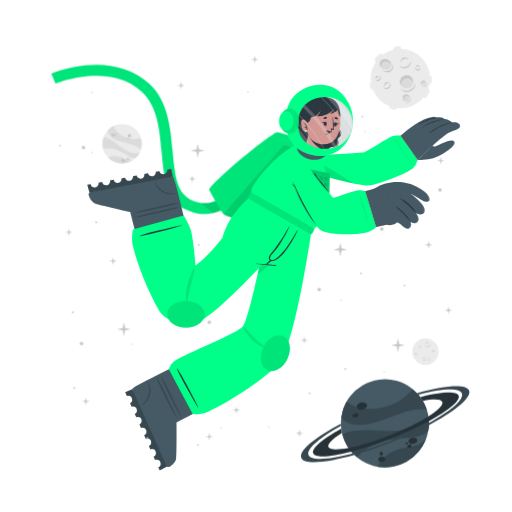
t = 0.00 s
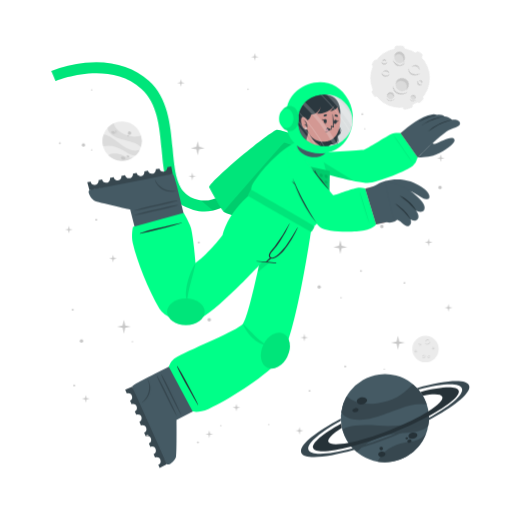
t = 0.75 s
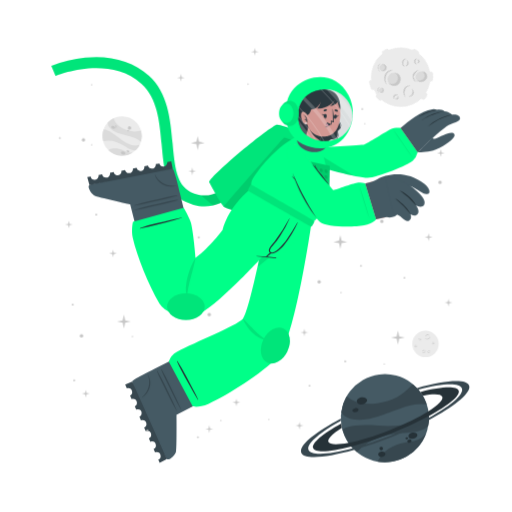
t = 2.25 s
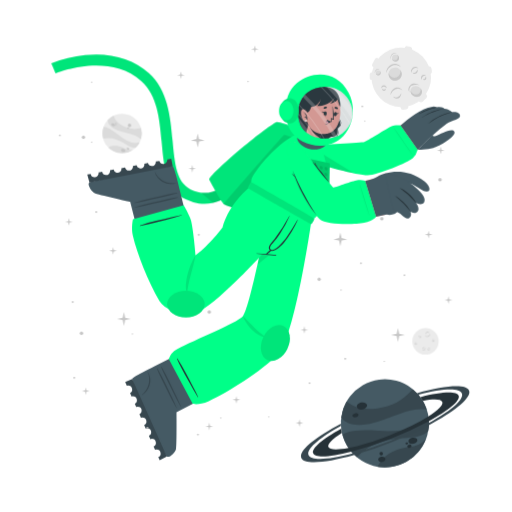
t = 3.00 s
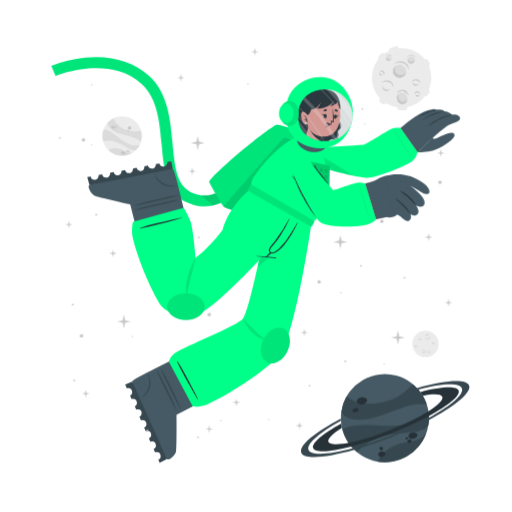
t = 3.75 s
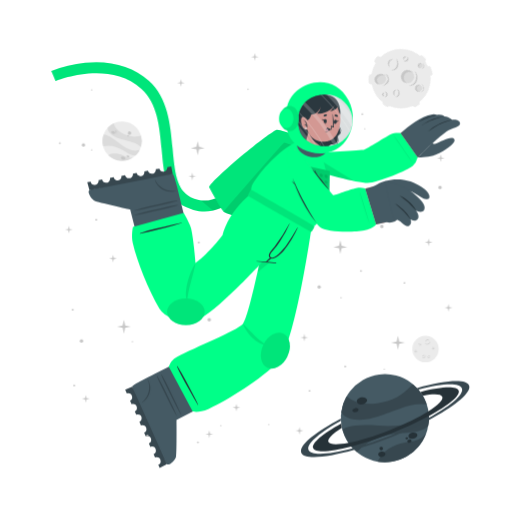
t = 5.25 s

The animated SVG that drew these frames (rendered in a browser with its animation timeline set to each time). Animation: 2 CSS @keyframes rules; one cycle of 6.00 s, repeats indefinitely.

<svg class="animated" id="freepik_stories-astronaut" xmlns="http://www.w3.org/2000/svg" viewBox="0 0 500 500" version="1.1" xmlns:xlink="http://www.w3.org/1999/xlink" xmlns:svgjs="http://svgjs.com/svgjs"><style>svg#freepik_stories-astronaut:not(.animated) .animable {opacity: 0;}svg#freepik_stories-astronaut.animated #freepik--background-complete--inject-30 {animation: 6s Infinite  linear floating;animation-delay: 0s;}svg#freepik_stories-astronaut.animated #freepik--Moon--inject-30 {animation: 6s Infinite  linear spin;animation-delay: 0s;}svg#freepik_stories-astronaut.animated #freepik--Planet--inject-30 {animation: 3s Infinite  linear floating;animation-delay: 0s;}svg#freepik_stories-astronaut.animated #freepik--Character--inject-30 {animation: 6s Infinite  linear floating;animation-delay: 0s;}svg#freepik_stories-astronaut.animated #freepik--Stars--inject-30 {animation: 6s Infinite  linear floating;animation-delay: 0s;}            @keyframes floating {                0% {                    opacity: 1;                    transform: translateY(0px);                }                50% {                    transform: translateY(-10px);                }                100% {                    opacity: 1;                    transform: translateY(0px);                }            }                 @keyframes spin {             from {                 transform: rotate(0);               }               to {                 transform: rotate(360deg);               }         }     </style><g id="freepik--background-complete--inject-30" class="animable animator-active" style="transform-origin: 261.359px 235.839px;"><g id="elnam3mrnxzqs"><circle cx="119.24" cy="140.32" r="19.23" style="fill: rgb(235, 235, 235); transform-origin: 119.24px 140.32px; transform: rotate(-21.46deg);" class="animable"></circle></g><path d="M137.64,145.92a22.4,22.4,0,0,0-6-3.75c-3.81-1.68-14.18-3.51-19-5.94-6.75-3.4-7.59-7.07-7.55-9a19.38,19.38,0,0,1,5.93-4.35c.48,2,2.29,8,13.5,12,5.79,2,11.33.68,13.21.22A19.13,19.13,0,0,1,137.64,145.92Z" style="fill: rgb(219, 219, 219); transform-origin: 121.778px 134.4px;" id="eld2rswjcswus" class="animable"></path><path d="M129.79,156.41A19.27,19.27,0,0,1,105.68,154a15.8,15.8,0,0,1,3.45-1.36c5.17-1.26,10.86,1.21,12.94,2.38A11.36,11.36,0,0,0,129.79,156.41Z" style="fill: rgb(219, 219, 219); transform-origin: 117.735px 155.928px;" id="ela3wegzs1tnm" class="animable"></path><path d="M136.5,148.8l-.24.47-.22.42c-.18.32-.36.62-.55.92s-.35.54-.53.8l-.21.29-.24.32-.24.32-.31.36-.3.36-.27.3c-.2.22-.41.43-.62.64h0c-1.2.37-2.8.21-5.15-.72-3.49-1.37-7.26-4.67-14-7.09a24,24,0,0,0-12.93-.83h0a19.17,19.17,0,0,1,.5-11.63c1.23,0,5.18.52,13.61,7.48a49.9,49.9,0,0,0,8.49,5.81c7.2,3.77,11.36,2.65,13.1,1.78h.13Z" style="fill: rgb(219, 219, 219); transform-origin: 118.269px 143.957px;" id="elm0lua4yznyq" class="animable"></path><path d="M118.22,156c.34-.78,1.54-1,2.68-.52s1.79,1.54,1.44,2.32-1.54,1-2.68.52S117.88,156.83,118.22,156Z" style="fill: rgb(199, 199, 199); transform-origin: 120.282px 156.9px;" id="eltmyxff1ik5" class="animable"></path><path d="M123.66,154.67c.2-.44.91-.55,1.59-.26s1.08.9.89,1.34-.9.56-1.59.26S123.47,155.11,123.66,154.67Z" style="fill: rgb(199, 199, 199); transform-origin: 124.9px 155.212px;" id="eljy7ol334tls" class="animable"></path><path d="M108.75,131.05c.29-.67,1.33-.86,2.33-.42s1.57,1.33,1.28,2-1.34.86-2.34.42S108.45,131.72,108.75,131.05Z" style="fill: rgb(199, 199, 199); transform-origin: 110.553px 131.84px;" id="elx4ewq5seadi" class="animable"></path><path d="M112.29,130.39a.84.84,0,0,1,1.13-.28.85.85,0,0,1,.57,1,1,1,0,0,1-1.7-.74Z" style="fill: rgb(199, 199, 199); transform-origin: 113.151px 130.697px;" id="el1mg9bqtmpks" class="animable"></path><path d="M112.86,132.17a.53.53,0,0,1,.71-.15c.3.13.47.41.37.62s-.41.28-.71.15S112.77,132.39,112.86,132.17Z" style="fill: rgb(199, 199, 199); transform-origin: 113.402px 132.399px;" id="el9ku4dw1y3vi" class="animable"></path><path d="M124.86,132.22a1.64,1.64,0,1,1,1,1.71A1.42,1.42,0,0,1,124.86,132.22Z" style="fill: rgb(199, 199, 199); transform-origin: 126.473px 132.415px;" id="el0ryv51nug7x" class="animable"></path><path d="M124.4,134.84a.76.76,0,1,1,.42.92A.73.73,0,0,1,124.4,134.84Z" style="fill: rgb(199, 199, 199); transform-origin: 125.123px 135.064px;" id="el4phf0jf24ik" class="animable"></path><circle cx="415.48" cy="343.36" r="12.93" style="fill: rgb(235, 235, 235); transform-origin: 415.48px 343.36px;" id="elsfd9vgcvksh" class="animable"></circle><path d="M420.19,335.69a2.92,2.92,0,0,1-.48,1.75,3.45,3.45,0,0,1-1.41,1.24,2.56,2.56,0,0,1-1.9.17,2.7,2.7,0,0,1-1.44-1.12,3.71,3.71,0,0,0,1.55.69,2.33,2.33,0,0,0,.79,0,2.68,2.68,0,0,0,.76-.24l.36-.2c.11-.08.23-.15.33-.23a3.24,3.24,0,0,0,.6-.57A4.54,4.54,0,0,0,420.19,335.69Z" style="fill: rgb(199, 199, 199); transform-origin: 417.577px 337.324px;" id="el5jtefqnl6rt" class="animable"></path><path d="M415.54,336.43a1.84,1.84,0,0,1,.27-1.24,2.23,2.23,0,0,1,1-.88,1.76,1.76,0,0,1,1.35-.1,1.7,1.7,0,0,1,1,.83,2.8,2.8,0,0,0-1.08-.4,1.69,1.69,0,0,0-1,.18A3.06,3.06,0,0,0,415.54,336.43Z" style="fill: rgb(199, 199, 199); transform-origin: 417.341px 335.275px;" id="ela6il2qw5jxo" class="animable"></path><path d="M415.48,349.44a1.79,1.79,0,0,1,0,1.23,2.13,2.13,0,0,1-.75,1.05,1.71,1.71,0,0,1-2.35-.25,3.35,3.35,0,0,0,1.1.15,1.62,1.62,0,0,0,.91-.35,2.67,2.67,0,0,0,.69-.77A3.41,3.41,0,0,0,415.48,349.44Z" style="fill: rgb(199, 199, 199); transform-origin: 413.984px 350.758px;" id="el3eeblsr820a" class="animable"></path><path d="M412.8,350.91a1.14,1.14,0,0,1-.09-.87,1.49,1.49,0,0,1,.52-.76,1.2,1.2,0,0,1,.93-.23,1.1,1.1,0,0,1,.73.48,2.46,2.46,0,0,0-.75,0,1.18,1.18,0,0,0-.56.24A2.18,2.18,0,0,0,412.8,350.91Z" style="fill: rgb(199, 199, 199); transform-origin: 413.776px 349.972px;" id="el6ya0ij0ekyc" class="animable"></path><path d="M410.82,337.8a1.15,1.15,0,0,1,.37.83,1.3,1.3,0,0,1-.37.92,1.15,1.15,0,0,1-.95.32,1.35,1.35,0,0,1-.81-.39,3.94,3.94,0,0,0,.8-.05,1.06,1.06,0,0,0,.56-.28,1.37,1.37,0,0,0,.33-.56A2.45,2.45,0,0,0,410.82,337.8Z" style="fill: rgb(199, 199, 199); transform-origin: 410.125px 338.84px;" id="elfiakxgt49a" class="animable"></path><path d="M409.22,339.06a.74.74,0,0,1-.33-.57.91.91,0,0,1,.26-.68.82.82,0,0,1,.71-.23.81.81,0,0,1,.55.34,4.08,4.08,0,0,0-.54.1.76.76,0,0,0-.32.19,1.13,1.13,0,0,0-.22.32A2.13,2.13,0,0,0,409.22,339.06Z" style="fill: rgb(199, 199, 199); transform-origin: 409.65px 338.315px;" id="ellaas2tdsoyb" class="animable"></path><path d="M419.81,351.44a1.14,1.14,0,0,1-.72.56,1.26,1.26,0,0,1-1-.14,1.14,1.14,0,0,1-.54-.83,1.36,1.36,0,0,1,.18-.89,3.66,3.66,0,0,0,.25.77,1,1,0,0,0,.4.47,1.32,1.32,0,0,0,.63.18A2.6,2.6,0,0,0,419.81,351.44Z" style="fill: rgb(199, 199, 199); transform-origin: 418.673px 351.093px;" id="eljgnhuqy60pi" class="animable"></path><path d="M418.2,350.19a.75.75,0,0,1,.47-.45.87.87,0,0,1,.72.08.82.82,0,0,1,.4.63.9.9,0,0,1-.19.62,4.78,4.78,0,0,0-.24-.5.63.63,0,0,0-.25-.26.91.91,0,0,0-.37-.13A1.65,1.65,0,0,0,418.2,350.19Z" style="fill: rgb(199, 199, 199); transform-origin: 418.996px 350.383px;" id="elxd4nb8ujq8" class="animable"></path><path d="M424.24,342.34a1.16,1.16,0,0,1-.28.86,1.27,1.27,0,0,1-.88.44,1.13,1.13,0,0,1-.92-.39,1.29,1.29,0,0,1-.35-.83,3.82,3.82,0,0,0,.63.5,1.09,1.09,0,0,0,.6.16,1.31,1.31,0,0,0,.62-.21A2.35,2.35,0,0,0,424.24,342.34Z" style="fill: rgb(199, 199, 199); transform-origin: 423.027px 342.991px;" id="elcwv3jvt42z6" class="animable"></path><path d="M422.2,342.21a.75.75,0,0,1,.14-.64.93.93,0,0,1,.65-.34.8.8,0,0,1,.68.3.88.88,0,0,1,.19.62,3.83,3.83,0,0,0-.48-.28.74.74,0,0,0-.36-.08,1.13,1.13,0,0,0-.38.1A2.38,2.38,0,0,0,422.2,342.21Z" style="fill: rgb(199, 199, 199); transform-origin: 423.021px 341.719px;" id="elb6hlq2ifxk" class="animable"></path><path d="M407.1,345.26a1.13,1.13,0,0,1-.27.87,1.27,1.27,0,0,1-.88.44,1.16,1.16,0,0,1-.93-.39,1.4,1.4,0,0,1-.35-.83,4.33,4.33,0,0,0,.64.5,1.07,1.07,0,0,0,.6.16,1.35,1.35,0,0,0,.62-.21A2,2,0,0,0,407.1,345.26Z" style="fill: rgb(199, 199, 199); transform-origin: 405.889px 345.916px;" id="el9l414f7lxf6" class="animable"></path><path d="M405.07,345.14a.75.75,0,0,1,.14-.64.89.89,0,0,1,.64-.34.79.79,0,0,1,.68.3.85.85,0,0,1,.2.62,3.83,3.83,0,0,0-.48-.28.66.66,0,0,0-.36-.08,1.13,1.13,0,0,0-.38.1A2.38,2.38,0,0,0,405.07,345.14Z" style="fill: rgb(199, 199, 199); transform-origin: 405.891px 344.649px;" id="elx1gsupwzx5c" class="animable"></path></g><g id="freepik--Moon--inject-30" class="animable" style="transform-origin: 391.45px 76.1246px;"><path d="M370.11,60.15l3.44-3.43a2.52,2.52,0,0,0,0-3.56h0a2.5,2.5,0,0,0-3.56,0l-3.44,3.43a2.52,2.52,0,0,0,0,3.56h0A2.52,2.52,0,0,0,370.11,60.15Z" style="fill: rgb(235, 235, 235); transform-origin: 370.05px 56.6508px;" id="el55g36ity3fx" class="animable"></path><path d="M417,94.19l2.18-4.34a2.5,2.5,0,0,0-1.12-3.38h0a2.51,2.51,0,0,0-3.38,1.12l-2.18,4.34a2.53,2.53,0,0,0,1.12,3.38h0A2.52,2.52,0,0,0,417,94.19Z" style="fill: rgb(235, 235, 235); transform-origin: 415.845px 90.8883px;" id="el4vm3onqdsl3" class="animable"></path><path d="M387,50.45l2.58-.36a2.52,2.52,0,0,0,2.14-2.85h0a2.52,2.52,0,0,0-2.85-2.14l-2.58.37a2.52,2.52,0,0,0-2.14,2.85h0A2.51,2.51,0,0,0,387,50.45Z" style="fill: rgb(235, 235, 235); transform-origin: 387.935px 47.7758px;" id="el32xmdcnj50z" class="animable"></path><path d="M366.46,84.53l-.37-2.59a2.52,2.52,0,0,0-2.85-2.13h0a2.52,2.52,0,0,0-2.14,2.85l.37,2.58a2.53,2.53,0,0,0,2.85,2.14h0A2.52,2.52,0,0,0,366.46,84.53Z" style="fill: rgb(235, 235, 235); transform-origin: 363.78px 83.5943px;" id="el5w8w9s1hsyf" class="animable"></path><g id="elzrta6o5zd6f"><rect x="415.49" y="75.26" width="7.64" height="5.03" rx="2.16" style="fill: rgb(235, 235, 235); transform-origin: 419.31px 77.775px; transform: rotate(90deg);" class="animable"></rect></g><path d="M382.28,106.41l2.52.68a2.52,2.52,0,0,0,3.08-1.78h0a2.52,2.52,0,0,0-1.78-3.09l-2.52-.67a2.51,2.51,0,0,0-3.08,1.78h0A2.51,2.51,0,0,0,382.28,106.41Z" style="fill: rgb(235, 235, 235); transform-origin: 384.19px 104.319px;" id="elhs3dz5m74dj" class="animable"></path><circle cx="391" cy="76.69" r="29.05" style="fill: rgb(235, 235, 235); transform-origin: 391px 76.69px;" id="elw8a3ozmcyml" class="animable"></circle><path d="M401.57,59.46a6.51,6.51,0,0,1-1.08,3.94,7.8,7.8,0,0,1-3.15,2.79,5.76,5.76,0,0,1-4.27.36,6,6,0,0,1-3.25-2.49,8.71,8.71,0,0,0,3.49,1.53,5.07,5.07,0,0,0,1.78,0,5.38,5.38,0,0,0,1.69-.54,9.1,9.1,0,0,0,.81-.44c.26-.17.52-.33.76-.52a8.54,8.54,0,0,0,1.35-1.27A9.92,9.92,0,0,0,401.57,59.46Z" style="fill: rgb(199, 199, 199); transform-origin: 395.699px 63.1311px;" id="elawcbgqr1m96" class="animable"></path><path d="M391.13,61.13a4.13,4.13,0,0,1,.6-2.78,5.18,5.18,0,0,1,2.19-2,3.9,3.9,0,0,1,3-.22A3.84,3.84,0,0,1,399.12,58a6.52,6.52,0,0,0-2.41-.89,3.94,3.94,0,0,0-2.24.4A6.81,6.81,0,0,0,391.13,61.13Z" style="fill: rgb(199, 199, 199); transform-origin: 395.105px 58.5293px;" id="el6sp1spsdk3w" class="animable"></path><path d="M381.29,81.08a3.94,3.94,0,0,1,.07,2.77,4.82,4.82,0,0,1-1.68,2.35,3.78,3.78,0,0,1-2.86.77,3.84,3.84,0,0,1-2.43-1.34,7,7,0,0,0,2.48.35,3.69,3.69,0,0,0,2-.79,6,6,0,0,0,1.55-1.73A7.44,7.44,0,0,0,381.29,81.08Z" style="fill: rgb(199, 199, 199); transform-origin: 377.984px 84.0434px;" id="el4n9dk7hzvxs" class="animable"></path><path d="M375.27,84.38a2.57,2.57,0,0,1-.19-1.95,3.19,3.19,0,0,1,1.16-1.7,2.65,2.65,0,0,1,2.08-.52A2.44,2.44,0,0,1,380,81.28a5.58,5.58,0,0,0-1.7-.08,2.69,2.69,0,0,0-1.26.54A4.94,4.94,0,0,0,375.27,84.38Z" style="fill: rgb(199, 199, 199); transform-origin: 377.485px 82.2756px;" id="el7y66qkr3snj" class="animable"></path><path d="M370.87,74.62a2.57,2.57,0,0,1,.83,1.86,2.85,2.85,0,0,1-.82,2,2.52,2.52,0,0,1-2.13.73,3.06,3.06,0,0,1-1.83-.87,10,10,0,0,0,1.81-.12,2.33,2.33,0,0,0,1.25-.63,2.88,2.88,0,0,0,.73-1.26A5.13,5.13,0,0,0,370.87,74.62Z" style="fill: rgb(199, 199, 199); transform-origin: 369.31px 76.9261px;" id="el9x4ywvc3opt" class="animable"></path><path d="M367.27,77.44a1.68,1.68,0,0,1-.72-1.29,2,2,0,0,1,.58-1.52,1.77,1.77,0,0,1,1.58-.51,1.88,1.88,0,0,1,1.25.75,10.76,10.76,0,0,0-1.23.24,1.6,1.6,0,0,0-.7.41,2.28,2.28,0,0,0-.49.73A4.57,4.57,0,0,0,367.27,77.44Z" style="fill: rgb(199, 199, 199); transform-origin: 368.253px 75.7663px;" id="elp1tq6m9a2mh" class="animable"></path><path d="M410.67,66a2.6,2.6,0,0,1-.62,1.94,2.84,2.84,0,0,1-2,1,2.57,2.57,0,0,1-2.07-.87,3,3,0,0,1-.78-1.87,9,9,0,0,0,1.43,1.11,2.23,2.23,0,0,0,1.34.36,3,3,0,0,0,1.39-.45A5.56,5.56,0,0,0,410.67,66Z" style="fill: rgb(199, 199, 199); transform-origin: 407.941px 67.4719px;" id="el1qly427er2wj" class="animable"></path><path d="M406.11,65.73a1.66,1.66,0,0,1,.31-1.44,2,2,0,0,1,1.44-.76,1.82,1.82,0,0,1,1.53.68,1.88,1.88,0,0,1,.43,1.39,9.72,9.72,0,0,0-1.08-.63,1.49,1.49,0,0,0-.8-.17,2.38,2.38,0,0,0-.85.22A4.64,4.64,0,0,0,406.11,65.73Z" style="fill: rgb(199, 199, 199); transform-origin: 407.944px 64.6284px;" id="elf1jrd2zyy1m" class="animable"></path><g id="el8ab7q0djmog"><ellipse cx="397.01" cy="79.87" rx="6.44" ry="6.4" style="fill: rgb(219, 219, 219); transform-origin: 397.01px 79.87px; transform: rotate(-65.97deg);" class="animable"></ellipse></g><path d="M400,76.84a5.81,5.81,0,0,1,3.31,4.1,6.41,6.41,0,1,0-11.2,3.11,5.78,5.78,0,0,1,.2-4.24A5.84,5.84,0,0,1,400,76.84Z" style="fill: rgb(199, 199, 199); transform-origin: 396.987px 78.7649px;" id="el444ml107o2i" class="animable"></path><path d="M405.88,81a8.26,8.26,0,0,1-1.41,4.8,9.87,9.87,0,0,1-3.87,3.38,7.16,7.16,0,0,1-5.18.47,7.62,7.62,0,0,1-4-3,10.25,10.25,0,0,0,4.28,2,10.54,10.54,0,0,0,1.13.11,5.87,5.87,0,0,0,1.11-.09A7.1,7.1,0,0,0,400,88c.34-.17.69-.36,1-.55s.65-.42.94-.67a10.52,10.52,0,0,0,1.67-1.6A11.59,11.59,0,0,0,405.88,81Z" style="fill: rgb(199, 199, 199); transform-origin: 398.651px 85.4656px;" id="elb55egcirkl" class="animable"></path><path d="M412.91,83.39a2.4,2.4,0,1,0-1.78-2.87A2.39,2.39,0,0,0,412.91,83.39Z" style="fill: rgb(219, 219, 219); transform-origin: 413.468px 81.0561px;" id="elaubsz7e52vt" class="animable"></path><path d="M414.34,79.73A2.18,2.18,0,0,1,415.85,81,2.43,2.43,0,0,0,414,78.71a2.4,2.4,0,0,0-2.87,1.81,2.37,2.37,0,0,0,.84,2.41,2.12,2.12,0,0,1-.23-1.57A2.17,2.17,0,0,1,414.34,79.73Z" style="fill: rgb(199, 199, 199); transform-origin: 413.458px 80.7904px;" id="el5xkz8bqg6g7" class="animable"></path><path d="M416.78,80.82a2.9,2.9,0,0,1-.12,1.88,3.54,3.54,0,0,1-1.18,1.55,2.64,2.64,0,0,1-1.91.54,2.74,2.74,0,0,1-1.69-.86,4.09,4.09,0,0,0,1.71.37,2.65,2.65,0,0,0,1.51-.55A4.36,4.36,0,0,0,416.78,80.82Z" style="fill: rgb(199, 199, 199); transform-origin: 414.381px 82.813px;" id="elhthgyqiy8s5" class="animable"></path><path d="M396.44,98.94a3.41,3.41,0,1,0-3.21-3.59A3.41,3.41,0,0,0,396.44,98.94Z" style="fill: rgb(219, 219, 219); transform-origin: 396.635px 95.5356px;" id="elf9qfilxg65w" class="animable"></path><path d="M397.54,93.46a3.07,3.07,0,0,1,2.41,1.4A3.4,3.4,0,1,0,395,98.53a3.1,3.1,0,0,1,2.54-5.07Z" style="fill: rgb(199, 199, 199); transform-origin: 396.584px 95.335px;" id="el5wi5vcdnoln" class="animable"></path><path d="M401.22,94.38a4.48,4.48,0,0,1,.19,2.64,5.13,5.13,0,0,1-1.27,2.4,3.72,3.72,0,0,1-2.46,1.21,4.06,4.06,0,0,1-2.56-.69,5.23,5.23,0,0,0,2.5.2A3.76,3.76,0,0,0,399.68,99a5.84,5.84,0,0,0,1.26-2.1A6.18,6.18,0,0,0,401.22,94.38Z" style="fill: rgb(199, 199, 199); transform-origin: 398.323px 97.5099px;" id="eldwgzzh5r35g" class="animable"></path><path d="M381.24,66c-1.53,2.35-4.93,2.85-7.58,1.11s-3.57-5.05-2-7.4,4.93-2.84,7.59-1.11S382.78,63.69,381.24,66Z" style="fill: rgb(219, 219, 219); transform-origin: 376.446px 62.8572px;" id="elgtb8ul8n9ma" class="animable"></path><path d="M372.8,62a4.43,4.43,0,0,0-.25,4.28,5.25,5.25,0,0,1-.92-6.49c1.53-2.35,4.93-2.85,7.59-1.11A5.83,5.83,0,0,1,382,63.9a5.53,5.53,0,0,0-2.29-3C377.28,59.37,374.19,59.82,372.8,62Z" style="fill: rgb(199, 199, 199); transform-origin: 376.453px 61.9611px;" id="elw0mxu2q6a7e" class="animable"></path><path d="M383.12,62.16a5.49,5.49,0,0,1,.75,4.14,5.12,5.12,0,0,1-.95,2,6.39,6.39,0,0,1-1.66,1.53,6.23,6.23,0,0,1-2.15.73,7.29,7.29,0,0,1-2.19-.06,9.09,9.09,0,0,1-3.84-1.67,17.88,17.88,0,0,0,3.95.68,6.51,6.51,0,0,0,3.58-.77A5.47,5.47,0,0,0,382,67.59a5,5,0,0,0,.94-1.57A7.25,7.25,0,0,0,383.12,62.16Z" style="fill: rgb(199, 199, 199); transform-origin: 378.538px 66.3877px;" id="elhdiyc4vmdyq" class="animable"></path></g><g id="freepik--Planet--inject-30" class="animable" style="transform-origin: 376.139px 413.34px;"><g id="elfi2zrap9a9"><circle cx="375.87" cy="413.34" r="43.02" style="fill: rgb(69, 90, 100); transform-origin: 375.87px 413.34px; transform: rotate(-74.9951deg);" class="animable"></circle></g><path d="M416.74,399.89a50.6,50.6,0,0,0-15.8.88c-9.14,1.83-30.47,11.81-42.37,13.55-16.73,2.46-23-3.17-25.36-6.69a43,43,0,0,1,5.28-15.58c3.38,2.95,14.49,11.72,40.09,4.53,13.2-3.72,21.59-13.34,24.44-16.6A42.76,42.76,0,0,1,416.74,399.89Z" style="fill: rgb(55, 71, 79); transform-origin: 374.975px 397.452px;" id="elzs69570tzkb" class="animable"></path><path d="M415.87,429.18a43.05,43.05,0,0,1-47.24,26.58,34.45,34.45,0,0,1,4.55-6.94c7.84-9,21.44-11.76,26.75-12.3A25.27,25.27,0,0,0,415.87,429.18Z" style="fill: rgb(55, 71, 79); transform-origin: 392.25px 442.775px;" id="el7gyoa3brd2k" class="animable"></path><path d="M418.36,406.64c.07.39.12.77.17,1.16s.09.71.13,1.06c.08.8.15,1.6.18,2.39s.06,1.44.06,2.14c0,.27,0,.53,0,.8s0,.6,0,.89,0,.6,0,.9-.05.7-.08,1.06-.06.7-.1,1-.08.6-.11.9c-.09.66-.19,1.3-.31,1.95h0c-1.72,2.21-4.86,4-10.34,5.31-8.16,2-19.29.8-34.76,5.06a53.84,53.84,0,0,0-24.73,15.11h0a42.85,42.85,0,0,1-14.05-21.9c2.19-1.67,10.15-5.73,34.51-3.84a112.29,112.29,0,0,0,23-.3c18-2.36,24.21-9.77,26.27-13.61h0A1.82,1.82,0,0,1,418.36,406.64Z" style="fill: rgb(55, 71, 79); transform-origin: 376.66px 426.505px;" id="elaxwmw0uyyan" class="animable"></path><path d="M358.4,395.52c.37,1.88-1.55,3.83-4.28,4.35s-5.23-.56-5.6-2.44,1.56-3.82,4.28-4.35S358,393.65,358.4,395.52Z" style="fill: rgb(38, 50, 56); transform-origin: 353.46px 396.474px;" id="elueg0pg5cjdp" class="animable"></path><path d="M350.11,404.94c.2,1.06-1,2.17-2.6,2.49s-3.13-.28-3.33-1.34.95-2.17,2.59-2.49S349.9,403.89,350.11,404.94Z" style="fill: rgb(38, 50, 56); transform-origin: 347.145px 405.515px;" id="eloz3uh85caa9" class="animable"></path><path d="M407.54,429.57c.31,1.6-1.38,3.27-3.76,3.74s-4.58-.47-4.89-2.07,1.37-3.28,3.76-3.74S407.23,428,407.54,429.57Z" style="fill: rgb(38, 50, 56); transform-origin: 403.215px 430.408px;" id="elmiov60lby5" class="animable"></path><path d="M401.85,435.28c.17.85-.61,1.72-1.74,1.94a1.87,1.87,0,0,1-2.33-1.15c-.17-.85.61-1.72,1.74-1.94A1.87,1.87,0,0,1,401.85,435.28Z" style="fill: rgb(38, 50, 56); transform-origin: 399.815px 435.675px;" id="elrgf4kdykb7g" class="animable"></path><path d="M398.54,432.72c.1.51-.4,1-1.12,1.18s-1.38-.17-1.48-.68.4-1,1.12-1.18S398.44,432.21,398.54,432.72Z" style="fill: rgb(38, 50, 56); transform-origin: 397.24px 432.97px;" id="elltli4ggid9l" class="animable"></path><path d="M376.35,447.84c.28,1.44-1,2.9-3,3.27s-3.68-.5-4-1.93,1-2.89,2.95-3.26S376.08,446.41,376.35,447.84Z" style="fill: rgb(38, 50, 56); transform-origin: 372.845px 448.515px;" id="elfrc1pxom5pe" class="animable"></path><path d="M373.89,442.43a1.71,1.71,0,1,1-1.95-1.16A1.6,1.6,0,0,1,373.89,442.43Z" style="fill: rgb(38, 50, 56); transform-origin: 372.261px 442.94px;" id="elg8qgfy2cw07" class="animable"></path><path d="M418.84,411.25a346.49,346.49,0,0,1-36.64,16.83,342.87,342.87,0,0,1-39.21,13c-20.61,5.36-35.3,6.29-37.19,1.5s9.19-14.09,27.36-24.08c.12,1,.28,2,.47,3l.24,1.14c-9.22,5.86-14.34,10.93-13.19,13.85s8.58,3.14,19.59,1c10.78-2.08,25-6.36,40.23-12.37s28.57-12.64,37.86-18.51c9.46-5.95,14.73-11.13,13.56-14.09s-8.33-3.11-19-1.11a39.26,39.26,0,0,0-2.42-3.66c20.51-5.31,35.53-6.12,37.42-1.34S438.08,400.88,418.84,411.25Z" style="fill: rgb(38, 50, 56); transform-origin: 376.855px 414.472px;" id="elegnij6claid" class="animable"></path><path d="M418.86,415.07a383.2,383.2,0,0,1-35.81,16.44h0A380.06,380.06,0,0,1,346,444.31c-28.14,8-49.06,9.59-51.78,2.82s13.19-19.8,38.63-33.31c0,.66,0,1.33.08,2-21.11,11.64-34,22.68-31.68,28.49s19.63,4.87,43.31-1.47A359.42,359.42,0,0,0,418.89,413c21.4-11.74,34.49-22.91,32.14-28.76s-19.17-4.89-42.38,1.23c-.43-.51-.88-1-1.34-1.5,27.63-7.77,48.08-9.23,50.76-2.54S444.64,401.45,418.86,415.07Z" style="fill: rgb(55, 71, 79); transform-origin: 376.139px 414.278px;" id="elo5hy4b10w6" class="animable"></path></g><g id="freepik--Character--inject-30" class="animable" style="transform-origin: 249.682px 261.365px;"><path d="M194.2,208.66a44.5,44.5,0,0,1-12.75-4c-19.36-9.4-21.44-32.18-23.64-56.3-2-22.22-4.13-45.19-19.67-59.06-32.35-28.84-83.35-7.81-83.86-7.59l-4.19-9.88a124.34,124.34,0,0,1,33.06-8c25-2.52,46.52,3.5,62.12,17.42,18.71,16.68,21.11,42.93,23.22,66.09,2,21.93,3.73,40.87,17.64,47.62,29.16,14.15,48.44-21.19,49.24-22.7l9.48,5a77.22,77.22,0,0,1-16.57,20.32C217.57,206.71,206,210.43,194.2,208.66Z" style="fill: rgb(0, 255, 136); transform-origin: 147.47px 136.179px;" id="el7ml4d84y50q" class="animable"></path><g id="elkily986pcr"><path d="M194.2,208.66a44.5,44.5,0,0,1-12.75-4c-19.36-9.4-21.44-32.18-23.64-56.3-2-22.22-4.13-45.19-19.67-59.06-32.35-28.84-83.35-7.81-83.86-7.59l-4.19-9.88a124.34,124.34,0,0,1,33.06-8c25-2.52,46.52,3.5,62.12,17.42,18.71,16.68,21.11,42.93,23.22,66.09,2,21.93,3.73,40.87,17.64,47.62,29.16,14.15,48.44-21.19,49.24-22.7l9.48,5a77.22,77.22,0,0,1-16.57,20.32C217.57,206.71,206,210.43,194.2,208.66Z" style="opacity: 0.1; transform-origin: 147.47px 136.179px;" class="animable"></path></g><g id="el3hjhuuldgb8"><path d="M244.85,177.29a77.09,77.09,0,0,1-16.57,20.31c-6.44,5.48-13.2,9-20.13,10.56L196.08,198c23.52,3.15,38.58-24.45,39.3-25.77Z" style="opacity: 0.1; transform-origin: 220.465px 190.195px;" class="animable"></path></g><path d="M278.67,229.5c-.95.56-57.57-18.31-60-20.06a1.59,1.59,0,0,1-.31-.29c-2.77-2.73-13.24-22-14-23.51-1.84-3.85,55.21-51.93,65.82-56.39,2.66-1.12,37.51,11.34,42.73,16.4,2.24,2.17,6.45,10.95,6.22,12.15h0C318.76,159.52,279.63,228.94,278.67,229.5Z" style="fill: rgb(0, 255, 136); transform-origin: 261.728px 179.346px;" id="eligjzlv84m7" class="animable"></path><g id="elylkzsfn5dj"><path d="M278.67,229.5c-.95.56-57.57-18.31-60-20.06a1.59,1.59,0,0,1-.31-.29c-2.77-2.73-13.24-22-14-23.51-1.84-3.85,55.21-51.93,65.82-56.39,2.66-1.12,37.51,11.34,42.73,16.4,2.24,2.17,6.45,10.95,6.22,12.15h0C318.76,159.52,279.63,228.94,278.67,229.5Z" style="opacity: 0.1; transform-origin: 261.728px 179.346px;" class="animable"></path></g><g id="elcnq0dntgqpi"><path d="M278.67,229.5c-.95.56-57.57-18.31-60-20.06a1.59,1.59,0,0,1-.31-.29c10.24-11.85,58.36-67.42,59.22-67.56s33.84,12.65,41.56,16.22C318.76,159.52,279.63,228.94,278.67,229.5Z" style="opacity: 0.1; transform-origin: 268.75px 185.551px;" class="animable"></path></g><path d="M196.48,344.63l-45.12,22.73c-8.64,4.29-16.14,8.22-19.83,10.61a.09.09,0,0,0-.06,0c-1.4.9-2.24,1.57-2.36,2l0,.08c-.46,3.44,31.87,73.53,33.82,75.59s8-3.33,8.91-7.05.53-36.1.53-36.1l44.85-23.13Z" style="fill: rgb(69, 90, 100); transform-origin: 173.163px 400.363px;" id="elod4lbmz201" class="animable"></path><path d="M122.25,383l1.61,3.65a3.8,3.8,0,0,1,1.31-.23,3.9,3.9,0,0,1,1.83,7.34l1.45,3.32a3.82,3.82,0,0,1,1.36-.25,3.89,3.89,0,0,1,1.78,7.35l1.46,3.33a3.55,3.55,0,0,1,1.39-.27,3.89,3.89,0,0,1,3.89,3.89,3.85,3.85,0,0,1-2.15,3.48l1.46,3.31a4.06,4.06,0,0,1,1.45-.27,3.89,3.89,0,0,1,1.69,7.4l1.46,3.31a3.84,3.84,0,0,1,1.48-.3,3.89,3.89,0,0,1,1.65,7.42l1.46,3.31a3.58,3.58,0,0,1,1.52-.32,3.9,3.9,0,0,1,1.62,7.44l1.46,3.32a3.64,3.64,0,0,1,1.57-.35,3.9,3.9,0,0,1,1.57,7.46l1.37,3.12,7-3.79L129.11,380Z" style="fill: rgb(55, 71, 79); transform-origin: 142.595px 419.73px;" id="elujmueiqyikd" class="animable"></path><path d="M144.47,373.18a16.37,16.37,0,0,1,1.62,13.09c-1.18,3.56-3.52,7.36-7.28,9.3-.11.06-.22-.14-.12-.21,6.4-4.92,9-14.69,5.56-22.06A.13.13,0,0,1,144.47,373.18Z" style="fill: rgb(55, 71, 79); transform-origin: 142.716px 384.361px;" id="elz4e0i5q68s" class="animable"></path><path d="M153.72,369.74c2.88,4.77,5.37,9.78,7.8,14.79s4.78,9.94,7.13,14.93c1.34,2.86,2.68,5.73,3.86,8.66a.16.16,0,0,1-.29.14c-2.81-4.81-5.27-9.84-7.79-14.8s-5-9.85-7.34-14.83c-1.37-2.86-2.65-5.74-3.8-8.69A.24.24,0,0,1,153.72,369.74Z" style="fill: rgb(55, 71, 79); transform-origin: 162.903px 388.992px;" id="elpj9b0trnerr" class="animable"></path><path d="M157.88,368.33c2.89,4.77,5.37,9.78,7.8,14.8s4.78,9.94,7.13,14.93c1.34,2.86,2.68,5.73,3.86,8.65a.16.16,0,0,1-.29.14c-2.81-4.81-5.27-9.84-7.79-14.8s-5-9.85-7.34-14.83c-1.36-2.86-2.65-5.74-3.8-8.69A.24.24,0,0,1,157.88,368.33Z" style="fill: rgb(55, 71, 79); transform-origin: 167.063px 387.582px;" id="elq4e9lg6qxz7" class="animable"></path><path d="M164.81,360.58l23.33,43.76s7,1.51,15.68-2.51c19.21-8.87,51.37-29.51,67.45-45.36C287.89,340.08,304.2,225.2,304.2,225.2L265,202.58s-20.36,108.33-27.84,116.15c-6.75,7.06-45.89,22.51-64.34,32.17A16.53,16.53,0,0,0,164.81,360.58Z" style="fill: rgb(0, 255, 136); transform-origin: 234.505px 303.599px;" id="elx3ozba8az8q" class="animable"></path><path d="M173.21,360.06c3.07,4.66,5.75,9.56,8.38,14.48s5.16,9.74,7.7,14.64c1.46,2.8,2.91,5.62,4.21,8.49a.17.17,0,0,1-.29.16c-3-4.7-5.65-9.63-8.37-14.49s-5.35-9.65-7.92-14.53c-1.47-2.8-2.87-5.63-4.13-8.53A.24.24,0,0,1,173.21,360.06Z" style="fill: rgb(38, 50, 56); transform-origin: 183.142px 378.925px;" id="elh41nxc0j1c" class="animable"></path><g id="elv075n2o0ser"><path d="M251.64,268.16l52.56-43L265,202.58S258.6,236.8,251.64,268.16Z" style="opacity: 0.1; transform-origin: 277.92px 235.37px;" class="animable"></path></g><g id="eldte80g295o"><path d="M260.8,339.2a9.27,9.27,0,0,1-4.14-.38,19.56,19.56,0,0,1-3.85-1.64,31.21,31.21,0,0,1-6.57-5c-1-1-1.88-2-2.77-3s-1.7-2.13-2.45-3.26-1.46-2.29-2.11-3.47-1.23-2.43-1.72-3.71a39.39,39.39,0,0,1,3,2.76c.94.95,1.92,1.86,2.81,2.82s1.86,1.86,2.75,2.82l1.39,1.38c.46.46.89.95,1.37,1.38,1.85,1.82,3.74,3.56,5.72,5.19A23.49,23.49,0,0,0,260.8,339.2Z" style="opacity: 0.1; transform-origin: 248.995px 329.012px;" class="animable"></path></g><g id="el8srq4ro4npa"><ellipse cx="268.93" cy="344.82" rx="18.38" ry="13.04" style="fill: rgb(0, 255, 136); transform-origin: 268.93px 344.82px; transform: rotate(-64.61deg);" class="animable"></ellipse></g><g id="el0jiut99hszb"><ellipse cx="268.93" cy="344.82" rx="18.38" ry="13.04" style="opacity: 0.1; transform-origin: 268.93px 344.82px; transform: rotate(-64.61deg);" class="animable"></ellipse></g><path d="M187.77,245.91l-11.92-49.09c-2.23-9.39-4.35-17.59-5.84-21.72,0,0,0,0,0-.07a6.82,6.82,0,0,0-1.38-2.74s0,0-.07,0c-3.24-1.23-78.83,14.38-81.28,15.82s1.43,8.53,4.85,10.27,35,8.69,35,8.69L139.51,256Z" style="fill: rgb(69, 90, 100); transform-origin: 137.14px 214.111px;" id="el49tenz38h8h" class="animable"></path><path d="M167.23,164.93l-3.92.74a3.75,3.75,0,0,1-.06,1.33,3.9,3.9,0,0,1-7.57.11l-3.56.67a3.79,3.79,0,0,1-.07,1.38,3.89,3.89,0,0,1-7.56.07l-3.57.66a3.79,3.79,0,0,1,0,1.42,3.9,3.9,0,0,1-4.68,2.91,3.83,3.83,0,0,1-2.89-2.88l-3.56.67a4.08,4.08,0,0,1-.07,1.47,3.89,3.89,0,0,1-7.58,0l-3.56.67a3.89,3.89,0,0,1-4.72,4.42,3.91,3.91,0,0,1-2.93-3l-3.55.68a3.69,3.69,0,0,1,0,1.55,3.9,3.9,0,0,1-7.62-.11l-3.56.67a3.65,3.65,0,0,1,0,1.61,3.89,3.89,0,0,1-7.62-.16l-3.35.63,2.11,7.63,81.36-15.77Z" style="fill: rgb(55, 71, 79); transform-origin: 126.965px 176.5px;" id="elr7ts7omvho9" class="animable"></path><path d="M171.74,188.79a16.37,16.37,0,0,1-13.12-1.39c-3.2-2-6.37-5.09-7.41-9.2,0-.11.19-.18.24-.06,3.34,7.34,12.27,12.06,20.22,10.41A.13.13,0,0,1,171.74,188.79Z" style="fill: rgb(55, 71, 79); transform-origin: 161.505px 183.822px;" id="el19trjyaue8e" class="animable"></path><path d="M173,198.58c-5.3,1.73-10.74,3-16.18,4.24s-10.76,2.41-16.16,3.56c-3.08.66-6.18,1.32-9.3,1.81a.16.16,0,0,1-.07-.32c5.32-1.65,10.77-2.9,16.18-4.24s10.72-2.61,16.11-3.79c3.09-.68,6.18-1.28,9.32-1.72A.24.24,0,0,1,173,198.58Z" style="fill: rgb(55, 71, 79); transform-origin: 152.153px 203.157px;" id="eloa5eujudmi9" class="animable"></path><path d="M173.43,203c-5.31,1.73-10.75,3-16.18,4.24s-10.77,2.41-16.16,3.56c-3.09.66-6.19,1.32-9.31,1.81a.16.16,0,0,1-.06-.32c5.32-1.65,10.77-2.9,16.17-4.23s10.73-2.61,16.11-3.8c3.1-.67,6.19-1.27,9.33-1.72A.24.24,0,0,1,173.43,203Z" style="fill: rgb(55, 71, 79); transform-origin: 152.581px 207.576px;" id="elhaluuuq61i" class="animable"></path><path d="M304.26,225.23s-10.86,11.9-20.08,21.25c-6.73,6.84-12.95,12.66-14.6,12.69-1.87,0-10.38-.9-13.2-1.27,0,0-41.94,46.14-63.47,57.3-7.37,3.82-30.52-.1-37.22-11.42-10.87-18.37-21.9-46.13-25.93-63.59-1.8-7.79.05-16.21.05-16.21l49.59-13.7s5.36,8.93,7,14.54c2.42,8.47,4.59,34.41,4.59,34.41,13.41-9.58,26.47-27.28,26.47-27.28s3.86-20.56,28-40.75Z" style="fill: rgb(0, 255, 136); transform-origin: 216.616px 253.91px;" id="eldcl5e87e6vs" class="animable"></path><path d="M269.53,258.92a109.54,109.54,0,0,0-19-1.46.2.2,0,0,0,0,.39c6.29.67,12.63,1.5,18.94,1.83A.38.38,0,0,0,269.53,258.92Z" style="fill: rgb(38, 50, 56); transform-origin: 260.127px 258.568px;" id="el997kcbj0mcf" class="animable"></path><path d="M290.7,225.07c.08-.19-.21-.4-.31-.21A193.26,193.26,0,0,1,280,241.31c-1.7,2.48-11.92,15.71-15.85,12.12-.66-.61-.62-1.57-.1-2.78.63-1.45,2.09-2.84,3.09-4.08,2.2-2.74,4.31-5.54,6.28-8.44A94.74,94.74,0,0,0,282.85,221a.17.17,0,0,0-.3-.15,178.74,178.74,0,0,1-14.62,22.77c-2.68,3.43-7.75,8-4.15,10.8s11.57-5.17,13.52-7.48A99.25,99.25,0,0,0,290.7,225.07Z" style="fill: rgb(38, 50, 56); transform-origin: 276.623px 237.894px;" id="elre2ncfba5x" class="animable"></path><path d="M264.07,253.88a28.1,28.1,0,0,0-2.7,2.42,7.85,7.85,0,0,0-1.8,2.22c-.07.17.13.3.28.24a9.87,9.87,0,0,0,2.39-1.8c.87-.73,1.75-1.44,2.59-2.2A.58.58,0,0,0,264.07,253.88Z" style="fill: rgb(38, 50, 56); transform-origin: 262.293px 256.258px;" id="elx0ppnrfky" class="animable"></path><path d="M136.76,230.07c5.18-1.79,10.51-3.14,15.84-4.44s10.54-2.54,15.83-3.76c3-.7,6.06-1.4,9.12-1.93a.17.17,0,0,1,.08.32c-5.21,1.72-10.55,3-15.84,4.44s-10.5,2.74-15.79,4c-3,.72-6.06,1.36-9.14,1.84A.24.24,0,0,1,136.76,230.07Z" style="fill: rgb(38, 50, 56); transform-origin: 157.145px 225.243px;" id="el8h73qbwwo9j" class="animable"></path><g id="el99v8xxpj4s9"><path d="M183.14,297.2a10.49,10.49,0,0,1-1.5-4.83c-.1-.84-.1-1.68-.15-2.53s0-1.68.08-2.52a52.55,52.55,0,0,1,1.68-9.85,71.11,71.11,0,0,1,3.2-9.39,59.85,59.85,0,0,1,4.5-8.85c-.51,3.3-1.32,6.48-2.11,9.64s-1.64,6.29-2.48,9.41-1.64,6.24-2.31,9.38c-.31,1.56-.64,3.14-.83,4.72A14.43,14.43,0,0,0,183.14,297.2Z" style="opacity: 0.1; transform-origin: 186.21px 278.215px;" class="animable"></path></g><ellipse cx="181.55" cy="306.94" rx="18.38" ry="13.04" style="fill: rgb(0, 255, 136); transform-origin: 181.55px 306.94px;" id="el3uriwzrdgo6" class="animable"></ellipse><g id="eld42m8xi9vxb"><ellipse cx="181.55" cy="306.94" rx="18.38" ry="13.04" style="opacity: 0.1; transform-origin: 181.55px 306.94px;" class="animable"></ellipse></g><path d="M302.93,165.7c29.4,11.7,52.93,16.43,62.23,13.72,8.14-2.38,31.36-12.37,42.66-23.2,3.41-3.26-12-25.52-16.72-23.75s-28.38,15.07-34.56,17.26c-3.51,1.24-41.77,2.67-50.47,2.82C291.55,152.81,289.88,160.51,302.93,165.7Z" style="fill: rgb(247, 169, 160); transform-origin: 351.195px 156.267px;" id="el2u6gmfjcqai" class="animable"></path><path d="M423.09,141.39c-1.07,1.64-.22,2.22,3.08,1.09s15.37-8.36,17.54-3.93-15,14.39-20.65,15.84-15.24,1.83-15.24,1.83C410.78,153.61,417.35,146.59,423.09,141.39Z" style="fill: rgb(69, 90, 100); transform-origin: 425.859px 146.674px;" id="elfxpbfx8rvka" class="animable"></path><path d="M391.1,132.47c8.6-7,18.87-16.35,31.27-18.29a6.21,6.21,0,0,1,4,.62c5.54-1,7.66,1.36,7.66,1.36,5.44.68,7.28,3.36,7.28,3.36s6.51-1.06,7.81,2.77c1.47,4.3-8,4.95-12.95,8.48-11.39,8.09-25.31,22.79-28.37,25.45Z" style="fill: rgb(69, 90, 100); transform-origin: 420.187px 135.151px;" id="elj43el1emfe" class="animable"></path><path d="M418.3,130.86a90.32,90.32,0,0,1,10.37-6.52,89.67,89.67,0,0,1,12.58-4.68.11.11,0,0,0-.05-.21,47.55,47.55,0,0,0-23,11.26C418,130.84,418.12,131,418.3,130.86Z" style="fill: rgb(38, 50, 56); transform-origin: 429.705px 125.182px;" id="eljdtt4ugdt2m" class="animable"></path><path d="M412.41,124.7c3.43-2.07,9.49-5.67,21.67-8.41,0,0,0-.07,0-.07a42.55,42.55,0,0,0-21.76,8.32C412.11,124.68,412.18,124.84,412.41,124.7Z" style="fill: rgb(38, 50, 56); transform-origin: 423.137px 120.487px;" id="el41ux0qx4ra6" class="animable"></path><path d="M409.31,121.33c6-3.3,10.15-4.62,17.06-6.49,0,0,0-.08,0-.08-8.08,1.3-10.86,2.69-17.19,6.38C409,121.26,409.08,121.46,409.31,121.33Z" style="fill: rgb(38, 50, 56); transform-origin: 417.726px 118.066px;" id="eluc6pbxuarkc" class="animable"></path><path d="M391.1,132.47l16.72,23.75a17.14,17.14,0,0,1-4.76,8.35c-3.92,3.79-34.48,16.45-43.94,16.59S312.7,172,299.46,165.3s-6.15-12.5,3.55-13.16,50.29-3,52.62-3.57,21.58-12.72,25.66-14.84S391.1,132.47,391.1,132.47Z" style="fill: rgb(0, 255, 136); transform-origin: 350.007px 156.73px;" id="elnbfspuj22w" class="animable"></path><g id="el6x7biq60z2p"><path d="M299.46,165.3c9.59,4.85,31.61,11.06,46.62,14.08l-44.17-27.15C292.8,153.25,286.73,158.86,299.46,165.3Z" style="opacity: 0.1; transform-origin: 319.138px 165.805px;" class="animable"></path></g><g id="elycmoaj2wbtf"><path d="M384.8,135.23c2.52,3.23,4.87,6.59,7.2,10s4.59,6.68,6.87,10c1.3,1.91,2.61,3.84,3.84,5.8.09.13,0,.2-.12.08-2.49-3.24-4.83-6.62-7.2-10s-4.67-6.63-7-10c-1.31-1.92-2.59-3.85-3.81-5.83C384.5,135.16,384.67,135.06,384.8,135.23Z" style="opacity: 0.1; transform-origin: 393.653px 148.156px;" class="animable"></path></g><path d="M304.2,225.2l-58.8-34a13.5,13.5,0,0,1,1.95-10c7.47-12.21,25.36-32.31,41.34-39.71,11.52-5.32,20.58-.81,24,7.68.87,2.15,9.33,30.09,8.28,40.05-1.11,10.54-6.23,23.6-10.83,30.76A16.13,16.13,0,0,1,304.2,225.2Z" style="fill: rgb(0, 255, 136); transform-origin: 283.103px 182.199px;" id="els4ca643zd6" class="animable"></path><path d="M303.73,228.78c.87.13,3.47-4.67,3.23-5.37s-61.33-35.68-61.78-35.76-3.42,5.82-2.88,6.25S302.57,228.6,303.73,228.78Z" style="fill: rgb(0, 255, 136); transform-origin: 274.605px 208.216px;" id="elmkd0kfc3k9e" class="animable"></path><g id="elk8gospi07wg"><path d="M303.73,228.78c.87.13,3.47-4.67,3.23-5.37s-61.33-35.68-61.78-35.76-3.42,5.82-2.88,6.25S302.57,228.6,303.73,228.78Z" style="opacity: 0.1; transform-origin: 274.605px 208.216px;" class="animable"></path></g><polygon points="291.84 189.35 321.45 195.58 322.11 169.34 292.5 163.11 291.84 189.35" style="fill: rgb(0, 255, 136); transform-origin: 306.975px 179.345px;" id="elh55szmncb5a" class="animable"></polygon><g id="eltfbev49ghzo"><polygon points="291.84 189.35 321.45 195.58 322.11 169.34 292.5 163.11 291.84 189.35" style="opacity: 0.2; transform-origin: 306.975px 179.345px;" class="animable"></polygon></g><g id="ellad6kvdiox"><polygon points="291.84 189.35 295.59 190.14 296.25 163.9 292.5 163.11 291.84 189.35" style="opacity: 0.1; transform-origin: 294.045px 176.625px;" class="animable"></polygon></g><g id="elsa4tnj4vfg"><path d="M316.88,174.4a2,2,0,0,0,1.47,2,1.31,1.31,0,0,0,1.56-1.37,2,2,0,0,0-1.48-2A1.3,1.3,0,0,0,316.88,174.4Z" style="opacity: 0.1; transform-origin: 318.395px 174.715px;" class="animable"></path></g><g id="elxsit5tebnbq"><path d="M316.74,180a2,2,0,0,0,1.47,2,1.3,1.3,0,0,0,1.56-1.37,2,2,0,0,0-1.47-2A1.3,1.3,0,0,0,316.74,180Z" style="opacity: 0.1; transform-origin: 318.255px 180.315px;" class="animable"></path></g><g id="eloadvmq3rhd"><path d="M316.6,185.5a2,2,0,0,0,1.47,2,1.31,1.31,0,0,0,1.56-1.38,2,2,0,0,0-1.47-2A1.3,1.3,0,0,0,316.6,185.5Z" style="opacity: 0.1; transform-origin: 318.115px 185.809px;" class="animable"></path></g><g id="eljidguigwkz"><path d="M312.16,173.41a2,2,0,0,0,1.47,2,1.3,1.3,0,0,0,1.56-1.37,2,2,0,0,0-1.47-2A1.31,1.31,0,0,0,312.16,173.41Z" style="opacity: 0.1; transform-origin: 313.675px 173.726px;" class="animable"></path></g><g id="el2vlxacudvi"><path d="M312,179a2,2,0,0,0,1.47,2,1.3,1.3,0,0,0,1.56-1.37,2,2,0,0,0-1.47-2A1.3,1.3,0,0,0,312,179Z" style="opacity: 0.1; transform-origin: 313.515px 179.315px;" class="animable"></path></g><g id="elapcs8z0ttgi"><path d="M311.88,184.51a2,2,0,0,0,1.48,2,1.29,1.29,0,0,0,1.55-1.37,2,2,0,0,0-1.47-2A1.31,1.31,0,0,0,311.88,184.51Z" style="opacity: 0.1; transform-origin: 313.396px 184.826px;" class="animable"></path></g><g id="eli4sns2p32hm"><path d="M307.44,172.42a2,2,0,0,0,1.48,2,1.32,1.32,0,0,0,1.56-1.38,2,2,0,0,0-1.48-2A1.32,1.32,0,0,0,307.44,172.42Z" style="opacity: 0.1; transform-origin: 308.96px 172.73px;" class="animable"></path></g><g id="eleoux6d0xg8v"><path d="M307.31,178a2,2,0,0,0,1.47,2,1.31,1.31,0,0,0,1.56-1.37,2,2,0,0,0-1.48-2A1.3,1.3,0,0,0,307.31,178Z" style="opacity: 0.1; transform-origin: 308.825px 178.315px;" class="animable"></path></g><g id="ellptb387izn"><path d="M307.17,183.52a2,2,0,0,0,1.47,2,1.31,1.31,0,0,0,1.56-1.37,2,2,0,0,0-1.48-2A1.29,1.29,0,0,0,307.17,183.52Z" style="opacity: 0.1; transform-origin: 308.684px 183.834px;" class="animable"></path></g><path d="M317.33,95.94c1.12.33,6.21.56,8.81,5.64,2.47,4.8,1.47,18,1.69,21s3.88,4,4.23,7.43c.3,3-1.94,3.68-2.49,5.73-.42,1.59.81,4.28-1.05,6.44-1.69,2-4,1.12-5.51,1.57s-3,3.61-5.74,4.08-4.73-2.32-6.14-2.53-3.75,3.82-8.26,2.71-5.21-5.19-7-6.26-6.71-.51-8.5-3.22-1.65-5.91-2.43-7.23-2.86-1.46-3.64-4.33,2-4.18,2.72-6.45c.5-1.59-.7-3.31.71-5.62,1.94-3.18,6-1.78,8.14-5,1.69-2.54,6.18-14,13.86-15.83C312.05,92.83,317.33,95.94,317.33,95.94Z" style="fill: rgb(38, 50, 56); transform-origin: 306.625px 120.991px;" id="elxmcqfipp96k" class="animable"></path><path d="M327.8,121.88a4.25,4.25,0,0,0,1,1.73l1.29,1.52a12.65,12.65,0,0,1,2.18,3.21,4,4,0,0,1-.12,3.54,5.79,5.79,0,0,1-1.21,1.43,7.35,7.35,0,0,0-1.41,1.55,3.46,3.46,0,0,0-.16,2.18c.11.67.25,1.31.33,2a4.75,4.75,0,0,1-.69,3.57,2.68,2.68,0,0,1-1.45,1,5,5,0,0,1-1.89.11c-.65-.06-1.3-.19-2-.28a3.3,3.3,0,0,0-2,.12,3.62,3.62,0,0,1,1.93.07c.65.15,1.29.34,1.95.45a5.29,5.29,0,0,0,2.06,0,3.27,3.27,0,0,0,1.79-1.14,5.1,5.1,0,0,0,.92-4c-.07-.68-.21-1.33-.3-2a2.76,2.76,0,0,1,.11-1.71c.56-1,1.89-1.72,2.55-3a4.43,4.43,0,0,0,0-4.11,12.78,12.78,0,0,0-2.44-3.22l-1.41-1.4A4.68,4.68,0,0,1,327.8,121.88Z" style="fill: rgb(38, 50, 56); transform-origin: 327.428px 133.031px;" id="elvhjf25qqws" class="animable"></path><path d="M299,99.71a59.86,59.86,0,0,0-4,5.88c-.66,1-1.29,2-2,2.9a8.54,8.54,0,0,1-1.16,1.23,1.13,1.13,0,0,1-.31.21,1.27,1.27,0,0,1-.35.16c-.27.09-.55.16-.83.23a33.37,33.37,0,0,0-3.46,1,6.14,6.14,0,0,0-3,2.16,3.82,3.82,0,0,0-.66,1.78,5,5,0,0,0,.26,1.83,7.77,7.77,0,0,1,.57,3.46,7.36,7.36,0,0,0-.21-3.55,4.65,4.65,0,0,1-.14-1.69,3.28,3.28,0,0,1,.66-1.49A5.91,5.91,0,0,1,287.1,112c1.09-.39,2.24-.6,3.41-.89.29-.08.59-.17.88-.27a2.56,2.56,0,0,0,.87-.51,8.42,8.42,0,0,0,1.25-1.37,30.48,30.48,0,0,0,2-3l1.74-3.11A32.41,32.41,0,0,1,299,99.71Z" style="fill: rgb(38, 50, 56); transform-origin: 291.113px 110.13px;" id="elx7xjhzrrpd" class="animable"></path><path d="M284,130.34a6.21,6.21,0,0,1,.37,2.47c.05.85.09,1.7.18,2.56a12.71,12.71,0,0,0,.49,2.56,5.59,5.59,0,0,0,1.34,2.34,7.07,7.07,0,0,0,5,1.43c.86,0,1.7-.08,2.54-.09a5.31,5.31,0,0,1,2.46.41,4.89,4.89,0,0,0-2.44-.78c-.86-.07-1.71-.07-2.55-.12-1.65-.09-3.39-.34-4.53-1.4a5,5,0,0,1-1.18-2,15.73,15.73,0,0,1-.6-2.41c-.15-.83-.26-1.67-.38-2.51-.07-.43-.14-.85-.24-1.27A2.5,2.5,0,0,0,284,130.34Z" style="fill: rgb(38, 50, 56); transform-origin: 290.19px 136.18px;" id="elqixgyk6388" class="animable"></path><path d="M298.06,144.6c.08,1.28,4.58,10.28,10.25,11,1.84.23,3.53-9.8,3.53-9.8l.29-.71,4.11-10-10.83-9.91-1.58-1.34s-.95,2.8-2.09,6.3l-.16.5c-.07.19-.14.38-.19.56-.18.52-.36,1.06-.52,1.59s-.26.8-.38,1.23l-.38,1.28A70.19,70.19,0,0,0,298.06,144.6Z" style="fill: rgb(247, 169, 160); transform-origin: 307.15px 139.722px;" id="eleemij5zd6eu" class="animable"></path><path d="M316.24,135.1l-3.94,9.58a23.08,23.08,0,0,1-10.88-13.54l.32-1c1.15-3.49,2.09-6.29,2.09-6.29l1.58,1.32Z" style="fill: rgb(38, 50, 56); transform-origin: 308.83px 134.265px;" id="el3npyhof0tbs" class="animable"></path><path d="M332.31,120.86c-1.17,18.88-12.61,20.31-16.68,20-3.69-.23-16.25-1.49-17-20.39S307,96.2,315.43,96.28,333.48,102,332.31,120.86Z" style="fill: rgb(247, 169, 160); transform-origin: 315.497px 118.587px;" id="elpfybtycszq" class="animable"></path><path d="M299.32,120c3,.66,4.62-5.67,4.62-5.67s6.23.87,9.52-7.8a13.9,13.9,0,0,1-3.78,7s11.15.35,17-8.21c0,0-2.49,4.43-4.45,5.86,0,0,4.78-.65,7.54-4.08,0,0,1.2,5.57,2.48,7.24,0,0,2.19-19.29-15.9-19.69,0,0-11.25-.8-16.47,7.48S299.32,120,299.32,120Z" style="fill: rgb(38, 50, 56); transform-origin: 314.869px 107.339px;" id="elbq3ssv2nuq5" class="animable"></path><path d="M301.51,122.15s-3.21-6.44-6.08-5.38-1.06,10,1.87,11.6a3.21,3.21,0,0,0,4.5-1.07Z" style="fill: rgb(247, 169, 160); transform-origin: 297.892px 122.766px;" id="ellblnig3xlog" class="animable"></path><path d="M296,119.31a0,0,0,0,0,0,.08c2,1.21,2.9,3.4,3.39,5.62a1.77,1.77,0,0,0-2.54-.87.07.07,0,0,0,0,.13,2,2,0,0,1,2,1,9.61,9.61,0,0,1,.76,1.88c.08.21.44.16.4-.07V127C300.53,124.25,299,120,296,119.31Z" style="fill: rgb(38, 50, 56); transform-origin: 298.055px 123.297px;" id="elbprqtz7bq35" class="animable"></path><path d="M299.58,127.84a.94.94,0,0,1-1.06.79.93.93,0,0,1-.79-1,.93.93,0,1,1,1.85.26Z" style="fill: rgb(255, 255, 255); transform-origin: 298.658px 127.731px;" id="elzzi6q0xf7k" class="animable"></path><path d="M329.09,116.55a10.28,10.28,0,0,1-1.22-.41,2.06,2.06,0,0,1-1.17-.64.67.67,0,0,1,.09-.81,1.65,1.65,0,0,1,1.65-.2,2.36,2.36,0,0,1,1.41,1A.71.71,0,0,1,329.09,116.55Z" style="fill: rgb(38, 50, 56); transform-origin: 328.278px 115.461px;" id="ely8r9mpompa" class="animable"></path><path d="M316.82,116.2c.43-.09.81-.25,1.23-.38a2.09,2.09,0,0,0,1.18-.62.66.66,0,0,0-.08-.81,1.66,1.66,0,0,0-1.64-.24,2.4,2.4,0,0,0-1.44,1A.71.71,0,0,0,316.82,116.2Z" style="fill: rgb(38, 50, 56); transform-origin: 317.655px 115.123px;" id="elx63b7w362ne" class="animable"></path><path d="M319,120.22s-.11,0-.11.1c-.07,1.27-.36,2.7-1.54,3,0,0,0,.08,0,.08C318.78,123.34,319.15,121.43,319,120.22Z" style="fill: rgb(38, 50, 56); transform-origin: 318.19px 121.81px;" id="elz6ewxi5d4r" class="animable"></path><path d="M318,118.8c-2-.33-2.54,3.73-.67,4S319.7,119.08,318,118.8Z" style="fill: rgb(38, 50, 56); transform-origin: 317.609px 120.797px;" id="el1du8o667yt8" class="animable"></path><path d="M317.18,118.91c-.38.19-.78.55-1.21.54s-.82-.49-1.09-.94c0-.05-.07,0-.08,0a1.49,1.49,0,0,0,.91,1.83c.74.2,1.38-.41,1.67-1.17C317.44,119.07,317.34,118.84,317.18,118.91Z" style="fill: rgb(38, 50, 56); transform-origin: 316.067px 119.433px;" id="el45le93bxw6d" class="animable"></path><path d="M326.22,120.63s.09.07.08.12c-.21,1.25-.24,2.72.84,3.29,0,0,0,.08,0,.07C325.76,123.73,325.82,121.78,326.22,120.63Z" style="fill: rgb(38, 50, 56); transform-origin: 326.556px 122.37px;" id="elwtanqcabx6" class="animable"></path><path d="M327.51,119.47c2.05.12,1.66,4.19-.23,4.08S325.8,119.37,327.51,119.47Z" style="fill: rgb(38, 50, 56); transform-origin: 327.458px 121.51px;" id="eliu58cp4amli" class="animable"></path><path d="M328.34,119.81c.3.25.58.67,1,.74s.82-.34,1.14-.74c0,0,.06,0,.06,0-.05.78-.39,1.57-1.15,1.65s-1.13-.65-1.24-1.44C328.09,119.92,328.22,119.72,328.34,119.81Z" style="fill: rgb(38, 50, 56); transform-origin: 329.337px 120.627px;" id="elq5i0zgnqqvg" class="animable"></path><path d="M317.88,130.49c.25.35.48.8.93.92a3.43,3.43,0,0,0,1.39-.08c.05,0,.08,0,.05.07a1.73,1.73,0,0,1-1.71.4,1.35,1.35,0,0,1-.79-1.27A.07.07,0,0,1,317.88,130.49Z" style="fill: rgb(38, 50, 56); transform-origin: 319.006px 131.167px;" id="elt9wji7i2bt" class="animable"></path><path d="M323.83,126.3s.05,1.91-.05,2.8c0,.08-.23.1-.54.08h0a4.26,4.26,0,0,1-3.92-2.05c-.05-.09.08-.17.15-.11a6.34,6.34,0,0,0,3.72,1.55c.09-.24-.18-3.27,0-3.26a7.33,7.33,0,0,1,2,.69c0-4-.58-7.94-.5-11.91a.12.12,0,0,1,.24,0,64.29,64.29,0,0,1,1.09,12.8C325.92,127.37,324.17,126.5,323.83,126.3Z" style="fill: rgb(38, 50, 56); transform-origin: 322.668px 121.58px;" id="elrhv4g28qsna" class="animable"></path><path d="M322.88,129a4.92,4.92,0,0,1-2.13,1.31,2.35,2.35,0,0,1-1.36-.06c-.94-.36-.87-1.26-.61-2a5.87,5.87,0,0,1,.56-1.12A6.45,6.45,0,0,0,322.88,129Z" style="fill: rgb(38, 50, 56); transform-origin: 320.745px 128.756px;" id="elv153x417tee" class="animable"></path><path d="M320.75,130.31a2.35,2.35,0,0,1-1.36-.06c-.94-.36-.87-1.26-.61-2A2.31,2.31,0,0,1,320.75,130.31Z" style="fill: rgb(255, 152, 185); transform-origin: 319.68px 129.316px;" id="el15dtb5f5e8l" class="animable"></path><path d="M290,143.53a9.37,9.37,0,0,0,1.39,4.79c2.83,4.67,10.43,8.46,18,7.54,4.81-.59,7.78-2.53,9.28-5A35.3,35.3,0,0,1,290,143.53Z" style="fill: rgb(69, 90, 100); transform-origin: 304.335px 149.764px;" id="elrfy4qae7nsf" class="animable"></path><path d="M283.49,137.28c8.58,14.65,33.54,21.13,49.26,7.91,11.1-9.36,16-28.65,7.64-44.7C328.25,77.28,303.71,79.67,290,91,275.59,102.94,277,126.16,283.49,137.28Zm16.74-37.09c11.07-8.15,30.94-8.64,40.6,7.87A24.72,24.72,0,0,1,334.44,140c-12.74,9.55-32.81,5.06-39.66-5.37C289.59,126.72,288.52,108.81,300.23,100.19Z" style="fill: rgb(0, 255, 136); transform-origin: 311.693px 117.507px;" id="eln8qjkh7y8ae" class="animable"></path><g id="elork9e1p3jce"><path d="M294.78,134.62c6.85,10.43,26.92,14.92,39.66,5.37a24.72,24.72,0,0,0,6.39-31.93c-9.66-16.51-29.53-16-40.6-7.87C288.52,108.81,289.59,126.72,294.78,134.62Z" style="fill: rgb(69, 90, 100); opacity: 0.1; transform-origin: 317.587px 119.957px;" class="animable"></path></g><g id="elx5nq05be73r"><path d="M294.78,134.62c6.85,10.43,26.92,14.92,39.66,5.37a24.72,24.72,0,0,0,6.39-31.93c-9.66-16.51-29.53-16-40.6-7.87C288.52,108.81,289.59,126.72,294.78,134.62Z" style="fill: rgb(69, 90, 100); opacity: 0.1; transform-origin: 317.587px 119.957px;" class="animable"></path></g><g id="elobjl7894ev"><g style="opacity: 0.2; transform-origin: 317.602px 119.935px;" class="animable"><path d="M318.59,94.69a183.52,183.52,0,0,1,24.83,31.48,24,24,0,0,0,.31-10.28A187.38,187.38,0,0,0,328.68,97,27.12,27.12,0,0,0,318.59,94.69Z" style="fill: rgb(255, 255, 255); transform-origin: 331.367px 110.43px;" id="elulu2ia515om" class="animable"></path><path d="M291.4,125a24.41,24.41,0,0,0,3.38,9.64,22.26,22.26,0,0,0,9,7.49A147.41,147.41,0,0,0,291.4,125Z" style="fill: rgb(255, 255, 255); transform-origin: 297.59px 133.565px;" id="el1mwazoituu9" class="animable"></path><path d="M313.07,95a178.61,178.61,0,0,1,28.47,36.34c.19-.37.36-.74.52-1.12a180.64,180.64,0,0,0-27.77-35.38Z" style="fill: rgb(255, 255, 255); transform-origin: 327.565px 113.09px;" id="ellulqgi2axbb" class="animable"></path><path d="M291.93,113.05a156.61,156.61,0,0,1,23.9,32.13c.38,0,.76,0,1.15,0A157.71,157.71,0,0,0,292.2,112C292.1,112.36,292,112.7,291.93,113.05Z" style="fill: rgb(255, 255, 255); transform-origin: 304.455px 128.59px;" id="eljydnp518q2k" class="animable"></path><path d="M291.06,120.09c0,.48,0,.94,0,1.41a152.6,152.6,0,0,1,16,21.95c.45.16.9.31,1.36.44A152.12,152.12,0,0,0,291.06,120.09Z" style="fill: rgb(255, 255, 255); transform-origin: 299.74px 131.99px;" id="elt6xoyadzw4" class="animable"></path><path d="M295.7,104.75a163.83,163.83,0,0,1,30,39.46,25.62,25.62,0,0,0,3.39-1.17,166.67,166.67,0,0,0-31.22-40.81A22.3,22.3,0,0,0,295.7,104.75Z" style="fill: rgb(255, 255, 255); transform-origin: 312.395px 123.22px;" id="elnwk231zns6c" class="animable"></path></g></g><path d="M274.59,124.59c-1.64-4-1.67-12.28,2.51-16.22,4-3.72,10.79-4.09,13.81,4.35,2.08,5.83.43,12.54-2.79,15.63C283.56,132.72,276.75,129.94,274.59,124.59Z" style="fill: rgb(0, 255, 136); transform-origin: 282.697px 118.184px;" id="el1fbd3e0yck5" class="animable"></path><g id="el5g2gwim3tkj"><path d="M274.59,124.59c-1.64-4-1.67-12.28,2.51-16.22,4-3.72,10.79-4.09,13.81,4.35,2.08,5.83.43,12.54-2.79,15.63C283.56,132.72,276.75,129.94,274.59,124.59Z" style="opacity: 0.1; transform-origin: 282.697px 118.184px;" class="animable"></path></g><path d="M273.33,123.12c-1.26-3.12-1.28-9.44,1.93-12.47,3-2.86,8.29-3.14,10.61,3.34,1.6,4.48.33,9.64-2.15,12C280.23,129.36,275,127.22,273.33,123.12Z" style="fill: rgb(0, 255, 136); transform-origin: 279.56px 118.189px;" id="elb7y2qk4d7o" class="animable"></path><path d="M281.36,157.88c4.18,24.86,24,57,30.6,64.24,10.05,11.07,56.18-.8,65.58-2.6,4-.76-8.35-35.75-12.65-35-3.75.64-39,11-40.05,9.76-.85-1-17.89-24-30.11-39.15C284.19,142.06,280.26,151.3,281.36,157.88Z" style="fill: rgb(247, 169, 160); transform-origin: 329.754px 187.653px;" id="elv4jua5oyhs" class="animable"></path><path d="M356.59,186.63l6.45-1.71a21.93,21.93,0,0,0,5.85-2.7c7.23-4.17,27.51-9.69,45.82,5,7,5.61,6.14,13-2.18,8.45-5.87-3.2-9.66-5.92-11.86-6.43,0,0,4,9.42.86,14.46a109.86,109.86,0,0,1-9.09,12.59,24.14,24.14,0,0,1-2.51-1.49,12.45,12.45,0,0,1-12.39,4.75l-10.39,2.22Z" style="fill: rgb(69, 90, 100); transform-origin: 388.006px 199.708px;" id="el0xntpxfrrvqh" class="animable"></path><path d="M376.42,179.35c4.29.84,13.36,2.79,20.22,7,7.62,4.63,21.06,15.62,17.58,21.21-2.55,4.1-8.05.35-8.05.35s4.59,5.71,1.48,8.91c-2.84,2.92-6.92-.23-6.92-.23s2.19,3.94-1.08,6.22c-3.94,2.75-7.89-6-14.28-6.64C383.93,216,376.42,179.35,376.42,179.35Z" style="fill: rgb(69, 90, 100); transform-origin: 395.602px 201.347px;" id="elinhgei9lwo" class="animable"></path><path d="M390.4,193.55c3.91,1.46,11.93,7,15.78,14.15.08.16,0,.31-.1.18a88.05,88.05,0,0,0-15.72-14.26S390.36,193.54,390.4,193.55Z" style="fill: rgb(38, 50, 56); transform-origin: 398.286px 200.739px;" id="elb10cvp0gws7" class="animable"></path><path d="M386,201.38c3.24,1.61,11.25,7.74,14.9,15.06.08.17,0,.32-.11.18a93.59,93.59,0,0,0-14.84-15.17S385.9,201.36,386,201.38Z" style="fill: rgb(38, 50, 56); transform-origin: 393.435px 209.026px;" id="elkmw0rs7gnif" class="animable"></path><path d="M356.59,186.63l10.56,35.11s-2.11,4-11.56,5.82-37,2.31-43.35-3.51-23.92-36-30.05-58.33,6.73-20.24,13.47-10.57,29.21,37.72,29.88,38,16.43-5.74,22.14-6.9S356.59,186.63,356.59,186.63Z" style="fill: rgb(0, 255, 136); transform-origin: 323.864px 188.503px;" id="eljufx6n1v9t" class="animable"></path><path d="M321.63,188.56c-1.58-1.61-3.06-3.29-4.53-5s-2.89-3.43-4.3-5.17-2.78-3.51-4.11-5.33l-2-2.72c-.64-.93-1.3-1.84-1.9-2.79.79.8,1.53,1.64,2.3,2.46l2.22,2.53c1.48,1.69,2.89,3.43,4.3,5.17s2.79,3.52,4.11,5.34S320.4,186.68,321.63,188.56Z" style="fill: rgb(38, 50, 56); transform-origin: 313.21px 178.055px;" id="elwqfjc8wdlc" class="animable"></path><path d="M309,172.73a12.24,12.24,0,0,1-1.09-2.13,23.27,23.27,0,0,1-.77-2.27,4.68,4.68,0,0,1,.74,1,9,9,0,0,1,.53,1.08A8.13,8.13,0,0,1,309,172.73Z" style="fill: rgb(38, 50, 56); transform-origin: 308.07px 170.53px;" id="elspcjenqhnkl" class="animable"></path><path d="M309.47,220.9c-1.36-1.62-2.61-3.34-3.87-5.05s-2.41-3.5-3.57-5.28c-2.31-3.56-4.43-7.24-6.46-11s-3.86-7.57-5.52-11.49a120.25,120.25,0,0,1-4.41-11.94c.88,1.94,1.62,3.92,2.53,5.83s1.71,3.88,2.64,5.77l2.76,5.71c1,1.88,1.91,3.77,2.94,5.61,1.94,3.76,4.07,7.41,6.22,11S307.13,217.37,309.47,220.9Z" style="fill: rgb(38, 50, 56); transform-origin: 297.555px 198.52px;" id="eldww3tm4z1we" class="animable"></path><path d="M288.35,183.18a11.13,11.13,0,0,1-1.82-1.74,10.6,10.6,0,0,1-1.4-2.09,10.67,10.67,0,0,1,1.81,1.74A10.08,10.08,0,0,1,288.35,183.18Z" style="fill: rgb(38, 50, 56); transform-origin: 286.74px 181.265px;" id="elfv7k4l6sgus" class="animable"></path><g id="elcw4ch4rzq1h"><path d="M351.45,190.5c1.42,3.83,2.64,7.75,3.83,11.67s2.36,7.76,3.51,11.64c.66,2.23,1.32,4.46,1.9,6.7,0,.15-.09.18-.14,0-1.39-3.85-2.59-7.78-3.84-11.67s-2.44-7.74-3.61-11.62c-.67-2.23-1.3-4.45-1.86-6.71C351.18,190.34,351.37,190.29,351.45,190.5Z" style="opacity: 0.1; transform-origin: 355.959px 205.498px;" class="animable"></path></g></g><g id="freepik--Stars--inject-30" class="animable" style="transform-origin: 249.717px 244.82px;"><polygon points="381.88 337.25 387.39 338.27 388.62 344.08 389.85 338.27 395.36 337.25 389.87 335.91 388.62 330.43 387.36 335.91 381.88 337.25" style="fill: rgb(199, 199, 199); transform-origin: 388.62px 337.255px;" id="elu9sbrp7v6" class="animable"></polygon><polygon points="114.28 321.65 119.78 322.67 121.02 328.47 122.25 322.67 127.75 321.64 122.27 320.3 121.02 314.82 119.76 320.3 114.28 321.65" style="fill: rgb(199, 199, 199); transform-origin: 121.015px 321.645px;" id="el11jrlftd0zh" class="animable"></polygon><polygon points="325.61 243.82 331.12 244.84 332.35 250.65 333.58 244.84 339.09 243.82 333.61 242.48 332.35 237 331.1 242.48 325.61 243.82" style="fill: rgb(199, 199, 199); transform-origin: 332.35px 243.825px;" id="el90uzdc6sowo" class="animable"></polygon><polygon points="434.24 303.07 437.32 303.64 438.01 306.88 438.7 303.64 441.77 303.07 438.71 302.32 438.01 299.25 437.31 302.32 434.24 303.07" style="fill: rgb(199, 199, 199); transform-origin: 438.005px 303.065px;" id="eltj95azp9k2a" class="animable"></polygon><polygon points="200.6 426.57 203.68 427.14 204.36 430.38 205.05 427.14 208.13 426.57 205.06 425.82 204.36 422.75 203.66 425.82 200.6 426.57" style="fill: rgb(199, 199, 199); transform-origin: 204.365px 426.565px;" id="eluq6z7mdwla" class="animable"></polygon><polygon points="426.71 156.97 429.79 157.54 430.48 160.79 431.16 157.54 434.24 156.97 431.18 156.22 430.48 153.16 429.77 156.22 426.71 156.97" style="fill: rgb(199, 199, 199); transform-origin: 430.475px 156.975px;" id="elttldh3b160k" class="animable"></polygon><polygon points="63.52 226.78 66.6 227.35 67.29 230.6 67.98 227.35 71.06 226.78 67.99 226.03 67.29 222.97 66.59 226.03 63.52 226.78" style="fill: rgb(199, 199, 199); transform-origin: 67.29px 226.785px;" id="elk1j4ggu3ebm" class="animable"></polygon><polygon points="80.04 391.98 83.12 392.55 83.81 395.79 84.5 392.55 87.57 391.98 84.51 391.23 83.81 388.16 83.11 391.23 80.04 391.98" style="fill: rgb(199, 199, 199); transform-origin: 83.805px 391.975px;" id="el5me5mcvgsn8" class="animable"></polygon><polygon points="414.83 239.19 417.91 239.75 418.6 243 419.28 239.75 422.36 239.18 419.3 238.44 418.6 235.37 417.89 238.44 414.83 239.19" style="fill: rgb(199, 199, 199); transform-origin: 418.595px 239.185px;" id="elwby0fij4jd9" class="animable"></polygon><polygon points="172.92 83.46 176 84.03 176.69 87.27 177.38 84.03 180.46 83.45 177.39 82.7 176.69 79.64 175.99 82.7 172.92 83.46" style="fill: rgb(199, 199, 199); transform-origin: 176.69px 83.455px;" id="el9vvnwhufeek" class="animable"></polygon><polygon points="293.45 332.29 296.53 332.86 297.22 336.1 297.91 332.86 300.99 332.29 297.92 331.54 297.22 328.47 296.52 331.54 293.45 332.29" style="fill: rgb(199, 199, 199); transform-origin: 297.22px 332.285px;" id="el58y2akcnoyr" class="animable"></polygon><path d="M193.31,433.59a.89.89,0,0,1,0,1.78A.89.89,0,0,1,193.31,433.59Z" style="fill: rgb(199, 199, 199); transform-origin: 193.31px 434.48px;" id="el0p38k0dwdy3k" class="animable"></path><path d="M352.52,266.2a.9.9,0,0,1,0,1.79A.9.9,0,0,1,352.52,266.2Z" style="fill: rgb(199, 199, 199); transform-origin: 352.52px 267.095px;" id="elb5lwq98qxdo" class="animable"></path><path d="M144,426.89a.9.9,0,0,1,0,1.79A.9.9,0,0,1,144,426.89Z" style="fill: rgb(199, 199, 199); transform-origin: 144px 427.785px;" id="eltobepi3peba" class="animable"></path><path d="M395,277.89a.9.9,0,0,1,0,1.79A.9.9,0,0,1,395,277.89Z" style="fill: rgb(199, 199, 199); transform-origin: 395px 278.785px;" id="elendw33c91jl" class="animable"></path><path d="M215.67,417.54a.63.63,0,0,1,0,1.26A.63.63,0,0,1,215.67,417.54Z" style="fill: rgb(199, 199, 199); transform-origin: 215.67px 418.17px;" id="el0o3os4ec8npd" class="animable"></path><path d="M89.59,89.71a.63.63,0,0,1,0,1.26A.63.63,0,0,1,89.59,89.71Z" style="fill: rgb(199, 199, 199); transform-origin: 89.59px 90.34px;" id="eltpx9hkiwxe" class="animable"></path><path d="M333.09,292.64a.63.63,0,0,1,0,1.26A.63.63,0,0,1,333.09,292.64Z" style="fill: rgb(199, 199, 199); transform-origin: 333.09px 293.27px;" id="elv1jvd6qua29" class="animable"></path><path d="M311.69,281.16a1.72,1.72,0,0,1,0,3.43A1.72,1.72,0,0,1,311.69,281.16Z" style="fill: rgb(199, 199, 199); transform-origin: 311.69px 282.875px;" id="elzakstxhhao9" class="animable"></path><polygon points="186.4 147.26 191.91 148.28 193.14 154.08 194.37 148.28 199.88 147.25 194.39 145.91 193.14 140.43 191.88 145.91 186.4 147.26" style="fill: rgb(199, 199, 199); transform-origin: 193.14px 147.255px;" id="els1wy74e6m2o" class="animable"></polygon><polygon points="245.11 58.08 248.19 58.65 248.88 61.9 249.57 58.65 252.65 58.08 249.58 57.33 248.88 54.27 248.18 57.33 245.11 58.08" style="fill: rgb(199, 199, 199); transform-origin: 248.88px 58.085px;" id="elmc208ld45z" class="animable"></polygon><path d="M58.47,141.39a.9.9,0,0,1,0,1.79A.9.9,0,0,1,58.47,141.39Z" style="fill: rgb(199, 199, 199); transform-origin: 58.47px 142.285px;" id="el5bc0kpghw6l" class="animable"></path><path d="M72.49,378.09a.89.89,0,0,1,0,1.78A.89.89,0,0,1,72.49,378.09Z" style="fill: rgb(199, 199, 199); transform-origin: 72.49px 378.98px;" id="elrssezbmekal" class="animable"></path><path d="M94,216.21A.89.89,0,0,1,94,218,.89.89,0,0,1,94,216.21Z" style="fill: rgb(199, 199, 199); transform-origin: 94px 217.105px;" id="el4g6mcfcggag" class="animable"></path><path d="M129.34,335.54a.63.63,0,0,1,0,1.26A.63.63,0,0,1,129.34,335.54Z" style="fill: rgb(199, 199, 199); transform-origin: 129.34px 336.17px;" id="elri3195mdb6j" class="animable"></path><path d="M262.52,416.47a.63.63,0,0,1,0,1.26A.63.63,0,0,1,262.52,416.47Z" style="fill: rgb(199, 199, 199); transform-origin: 262.52px 417.1px;" id="elvl9yu520tm" class="animable"></path><path d="M356.29,127.62a.63.63,0,0,1,0,1.26A.63.63,0,0,1,356.29,127.62Z" style="fill: rgb(199, 199, 199); transform-origin: 356.29px 128.25px;" id="elhj7jqce37a" class="animable"></path><path d="M242.23,89a.63.63,0,0,1,0,1.26A.63.63,0,0,1,242.23,89Z" style="fill: rgb(199, 199, 199); transform-origin: 242.23px 89.63px;" id="el604vo9stw3q" class="animable"></path><path d="M204.37,313.11a1.71,1.71,0,0,1,0,3.42A1.71,1.71,0,0,1,204.37,313.11Z" style="fill: rgb(199, 199, 199); transform-origin: 204.37px 314.82px;" id="elxsnz5y33rhf" class="animable"></path><path d="M429.72,183.84a1.71,1.71,0,0,1,0,3.42A1.71,1.71,0,0,1,429.72,183.84Z" style="fill: rgb(199, 199, 199); transform-origin: 429.72px 185.55px;" id="elfly7k6rzfr" class="animable"></path><path d="M79.6,333.83a1.71,1.71,0,0,1,0,3.42A1.71,1.71,0,0,1,79.6,333.83Z" style="fill: rgb(199, 199, 199); transform-origin: 79.6px 335.54px;" id="el2s5zq4wnsla" class="animable"></path><polygon points="184 174.82 187.08 175.39 187.77 178.64 188.45 175.39 191.53 174.82 188.47 174.07 187.77 171.01 187.06 174.07 184 174.82" style="fill: rgb(199, 199, 199); transform-origin: 187.765px 174.825px;" id="el8bnwa767pu9" class="animable"></polygon><polygon points="288.73 423.25 291.81 423.82 292.5 427.07 293.18 423.82 296.26 423.25 293.2 422.5 292.5 419.44 291.8 422.5 288.73 423.25" style="fill: rgb(199, 199, 199); transform-origin: 292.495px 423.255px;" id="elqhmz9y5wedn" class="animable"></polygon><path d="M302.37,383.27a.89.89,0,0,1,0,1.78A.89.89,0,0,1,302.37,383.27Z" style="fill: rgb(199, 199, 199); transform-origin: 302.37px 384.16px;" id="eloz4qj1pne1" class="animable"></path><path d="M337.15,359.53a.89.89,0,0,1,0,1.78A.89.89,0,0,1,337.15,359.53Z" style="fill: rgb(199, 199, 199); transform-origin: 337.15px 360.42px;" id="elzoklhej4gcf" class="animable"></path><polygon points="227.09 400.52 230.17 401.09 230.86 404.33 231.55 401.09 234.63 400.51 231.56 399.77 230.86 396.7 230.16 399.77 227.09 400.52" style="fill: rgb(199, 199, 199); transform-origin: 230.86px 400.515px;" id="el91i104geb3r" class="animable"></polygon><path d="M353.83,113.07a.9.9,0,0,1,0,1.79A.9.9,0,0,1,353.83,113.07Z" style="fill: rgb(199, 199, 199); transform-origin: 353.83px 113.965px;" id="elr5en00sbb6" class="animable"></path><path d="M375.3,362.34a.64.64,0,0,1,0,1.27A.64.64,0,0,1,375.3,362.34Z" style="fill: rgb(199, 199, 199); transform-origin: 375.3px 362.975px;" id="elhxf6fgv1ss" class="animable"></path><polygon points="106.65 255 109.73 255.57 110.42 258.82 111.1 255.57 114.18 255 111.12 254.25 110.42 251.19 109.72 254.25 106.65 255" style="fill: rgb(199, 199, 199); transform-origin: 110.415px 255.005px;" id="elrgooorc6npm" class="animable"></polygon><path d="M71.06,304.12a.89.89,0,0,1,0,1.78A.89.89,0,0,1,71.06,304.12Z" style="fill: rgb(199, 199, 199); transform-origin: 71.06px 305.01px;" id="el2tz6ztdk8im" class="animable"></path><path d="M194.18,238.39a.89.89,0,0,1,0,1.78A.89.89,0,0,1,194.18,238.39Z" style="fill: rgb(199, 199, 199); transform-origin: 194.18px 239.28px;" id="el4qkubzjebh6" class="animable"></path><path d="M89.59,148.22a.63.63,0,0,1,0,1.26A.63.63,0,0,1,89.59,148.22Z" style="fill: rgb(199, 199, 199); transform-origin: 89.59px 148.85px;" id="el8qt7s0hl6jn" class="animable"></path><path d="M81.51,142.41a1.72,1.72,0,0,1,0,3.43A1.72,1.72,0,0,1,81.51,142.41Z" style="fill: rgb(199, 199, 199); transform-origin: 81.51px 144.125px;" id="elav18g7ufmao" class="animable"></path><path d="M372.9,222a1.71,1.71,0,0,1,0,3.42A1.71,1.71,0,0,1,372.9,222Z" style="fill: rgb(199, 199, 199); transform-origin: 372.9px 223.71px;" id="el2qvy7zx6zr4" class="animable"></path></g><defs>     <filter id="active" height="200%">         <feMorphology in="SourceAlpha" result="DILATED" operator="dilate" radius="2"></feMorphology>                <feFlood flood-color="#32DFEC" flood-opacity="1" result="PINK"></feFlood>        <feComposite in="PINK" in2="DILATED" operator="in" result="OUTLINE"></feComposite>        <feMerge>            <feMergeNode in="OUTLINE"></feMergeNode>            <feMergeNode in="SourceGraphic"></feMergeNode>        </feMerge>    </filter>    <filter id="hover" height="200%">        <feMorphology in="SourceAlpha" result="DILATED" operator="dilate" radius="2"></feMorphology>                <feFlood flood-color="#ff0000" flood-opacity="0.5" result="PINK"></feFlood>        <feComposite in="PINK" in2="DILATED" operator="in" result="OUTLINE"></feComposite>        <feMerge>            <feMergeNode in="OUTLINE"></feMergeNode>            <feMergeNode in="SourceGraphic"></feMergeNode>        </feMerge>            <feColorMatrix type="matrix" values="0   0   0   0   0                0   1   0   0   0                0   0   0   0   0                0   0   0   1   0 "></feColorMatrix>    </filter></defs></svg>